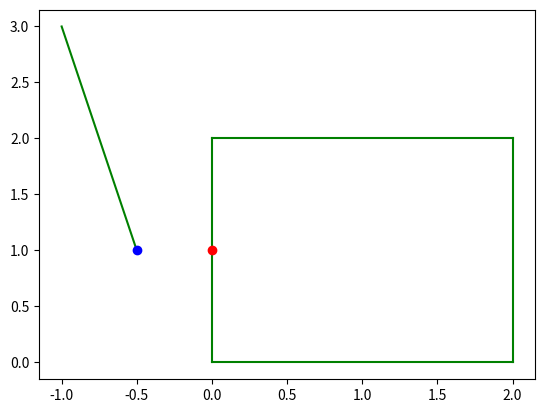

This chart was generated by the following Python code:
import math
import numpy as np
from matplotlib import pyplot as plt


# This class serves two functions - it identifies the closest points between the lines, and then uses the geometry to find the actual contact point. 
# It's not a class yet but will be soon lol

# For our standard flat distal with a semicircle at the tip, we can find the conact point by comparing the delta x and delta y from the base of the finger line to the contact point on the object

def find_closest_point(finger_line, object_line):
    """ Finds and returns the closest points between two line segments, and the distance between those points. 
    
    Args:
        finger_line (list) is array of two points similar to [[0.0, 0.0], [1.0, 0.0]] representing the finger line segment
        object_line (list) is array of two points similar to [[0.0, 0.0], [1.0, 0.0]] representing a line segment of the object

    Returns: 

    """

    # Initilize variables for recording the best points
    best_val = 100000.000
    best_intersect_point = [0.0,0.0]
    best_object_point = [0.0, 0.0]
    best_finger_point = [0.0, 0.0]

    pt = [0.0,0.0]
    dst = 0.0
    
    # Check both endpoints of the finger line segment
    for finger_point in finger_line:
        pt, dst = point_segment_distance(finger_point, object_line[0], object_line[1])
        if dst < best_val:
            best_val = dst
            best_object_point = pt
            best_finger_point = finger_point

    # Check both endpoints of the object line segment
    for object_point in object_line:
        pt, dst = point_segment_distance(object_point, finger_line[0], finger_line[1])
        if dst < best_val:
            best_val = dst
            best_finger_point = pt
            best_object_point = object_point

    # Return the best points and distance between them
    return best_object_point, best_finger_point, best_val


def point_segment_distance(p = [0.0, 0.0], line_point_1 = [0.0, 0.0], line_point_2 = [0.0, 0.0]):
    """ Finds the shortest distance between a point and a line. For reference: http://paulbourke.net/geometry/pointlineplane/

    Args:
        p (list): The point we are checking
            (defualt is [0.0, 0.0])
        line_point_1 (list): One endpoint of the line
            (default is [0.0, 0.0])
        line_point_2 (list): The other endpoint of the line
            (default is [0.0, 0.0])
    
    Returns:
        closestPoint (list): The closest point on the line to the provided point
        distance (floast): The distance between the point and closest point
    """

    xdelt = line_point_2[0] - line_point_1[0]
    ydelt = line_point_2[1] - line_point_1[1]

    u = np.round(((p[0]-line_point_1[0])*xdelt+((p[1]-line_point_1[1])*ydelt))/(math.dist(line_point_1, line_point_2)**2),4)

    ix = np.round(line_point_1[0] + (u * xdelt),4)
    iy = np.round(line_point_1[1] + (u * ydelt),4)
    closestPoint = [ix, iy]
    if u < 0.0:
        closestPoint = line_point_1
    elif u >= 1.0:
        closestPoint = line_point_2

    distance = math.dist(p, closestPoint)
    #print(f"line 1: {line_point_1}; line 2: {line_point_2}; point: {p}")
    #print(f"u: {u}; dist: {distance}")
    #print(f"closest: {closestPoint}")

    return closestPoint, distance

def calculate_closest_points(object = [[[0.0,0.0],[2.0, 0.0]], [[2.0,0.0],[2.0, 2.0]], [[2.0,2.0],[0.0, 2.0]], [[0.0,2.0],[0.0, 0.0]]], finger = [[1.2,2.1],[2.1, 2.2]], visualize = False):
    """ Returns the closest points between an object and line

    Args:
        object (list): A list of the 4 sides of the object, defined by their end points
            (default is [[[0.0,0.0],[2.0, 0.0]], [[2.0,0.0],[2.0, 2.0]], [[2.0,2.0],[0.0, 2.0]], [[0.0,2.0],[0.0, 0.0]]])
        finger (list): A list of the start and end point of the finger line
            (default is [[1.2,2.1],[2.1, 2.2]])
        visualize (boolean): Whether or not to plot the object/finger line and closest points
            (default is False)

    Returns:
        best_end_point (list): The point on the end of a line that is closest to the other line
        best_intersect_point (list): The point on the other line (could be an end point or may not be) that is closest to the other end point
    """
    # TODO: Do we actually need to check all 4 sides of the object? Can't we just do 2 of them?

    best_val = None
    best_object_point = [0.0,0.0]
    best_finger_point = [0.0, 0.0]

    for object_line in object:
        obj_point, fing_point, dist = find_closest_point(finger, object_line)

        if not best_val:
            best_val = dist
            best_object_point = obj_point
            best_finger_point = fing_point
        if dist < best_val:
            best_val = dist
            best_object_point = obj_point
            best_finger_point = fing_point
        
    if visualize:
        # Plot the 4 sides of the object
        for object_line in object_side:
            plt.plot([object_line[0][0], object_line[1][0]], [object_line[0][1], object_line[1][1]], "g")

        # Plot the finger line
        plt.plot([finger_line[0][0], finger_line[1][0]], [finger_line[0][1], finger_line[1][1]], "g")

        # Plot the closest point on the object in red
        plt.plot(best_object_point[0], best_object_point[1],'ro')
        # Plot the closest point on the finger line
        plt.plot(best_finger_point[0],best_finger_point[1],'bo')
        plt.show()


    return best_object_point, best_finger_point

def contact_point_calculation(object_size = 39, object_pose = [0.0,0.0,0.0], finger_points = [[0.0,0.0],[1.0,0.0]], distal_length = 72):
    """ Takes in all neccessary parameters and returns the contact point in the distal frame
    
    
    """


# To check all side of the object
object_side = [[[0.0,0.0],[2.0, 0.0]], [[2.0,0.0],[2.0, 2.0]], [[2.0,2.0],[0.0, 2.0]], [[0.0,2.0],[0.0, 0.0]]]

# Define first point of the finger line as closer to the joint and second as the tip of the distal (actually center of the semicircle)
#finger_line = [[1.2,2.1],[2.1, 2.2]]
#finger_line = [[2.1,1],[2.1, 2.2]]
finger_line = [[-1,3.0],[-.5,1.0]]

best_object_point, best_finger_point = calculate_closest_points(object_side, finger_line, True)
